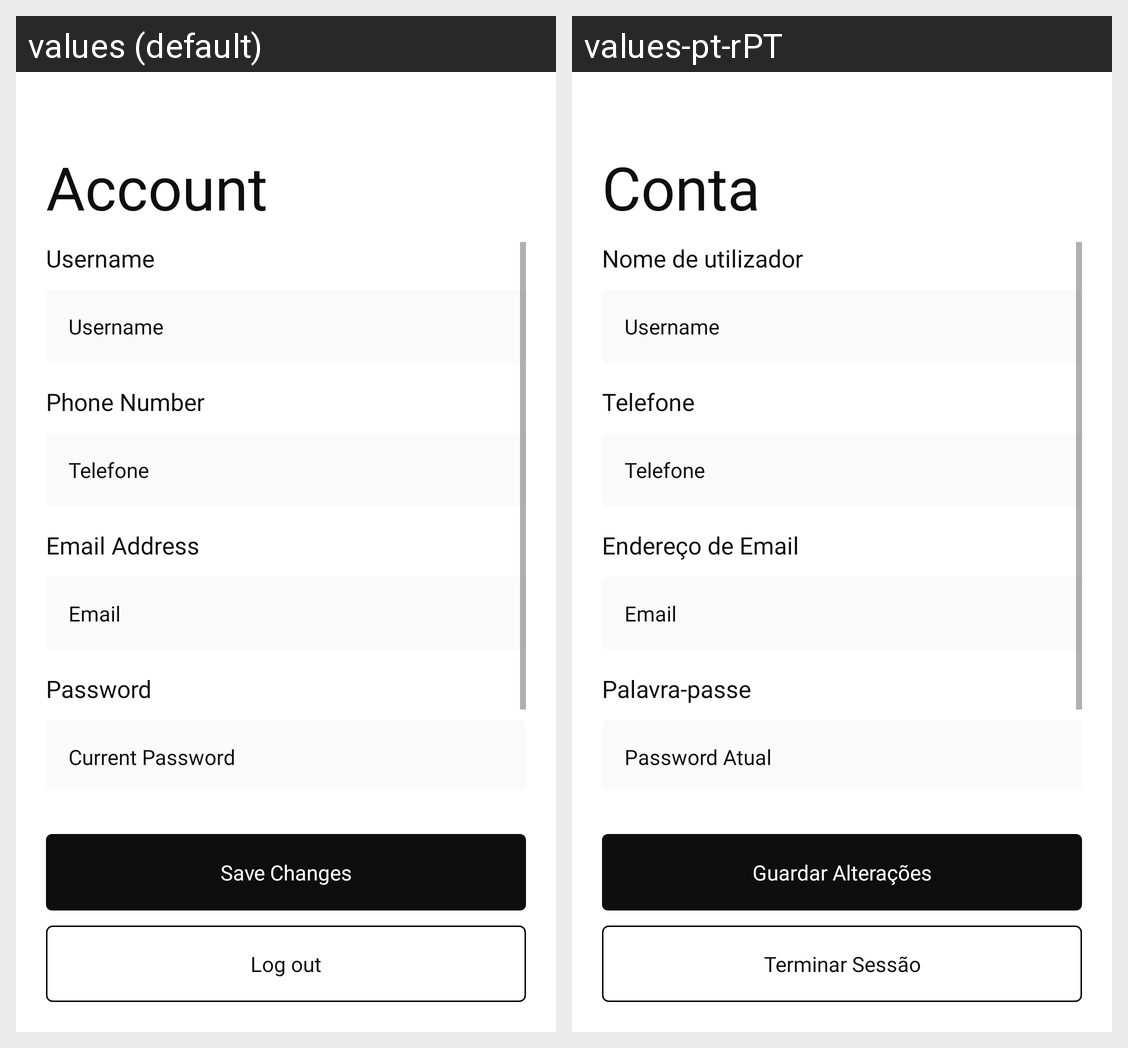

Strings drawn on this Android screen and how each of the app's shown locales translates them:
Android screen res/layout/fragment_conta.xml rendered under 2 locales, left to right: values (default), values-pt-rPT. Device: Nexus 5 (rendered at 1080×1920; each locale shown at half size, 540×960, under a caption strip naming it); theme Theme.BaseMenuFragmentos.
Strings drawn on this screen, with the default value and each locale's value (text and hints the layout hard-codes, and strings that could not be matched under every locale, appear in the picture but are not listed):

title_conta
  values: Account
  values-pt-rPT: Conta

username
  values: Username
  values-pt-rPT: Nome de utilizador

conta_telefone
  values: Phone Number
  values-pt-rPT: Telefone

conta_email
  values: Email Address
  values-pt-rPT: Endereço de Email

conta_password
  values: Password
  values-pt-rPT: Palavra-passe

conta_passAtual
  values: Current Password
  values-pt-rPT: Password Atual

conta_guardarAlt
  values: Save Changes
  values-pt-rPT: Guardar Alterações

conta_terminar
  values: Log out
  values-pt-rPT: Terminar Sessão
